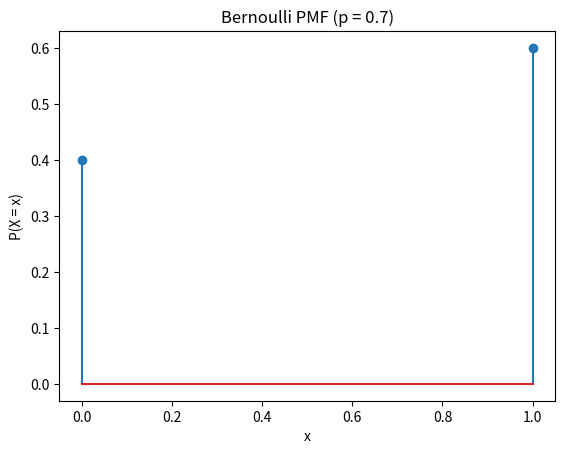
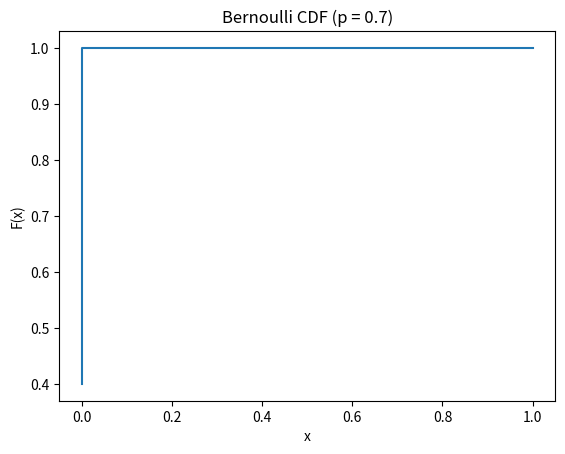

Generate these figures, in order, with matplotlib:
# -*- coding: utf-8 -*-
"""
Created on Sun Jan 29 08:58:06 2023

[redacted]
"""

'''
use the scipy.stats module to generate a Bernoulli random variable and 
the seaborn library to visualize it. 

A Bernoulli random variable is a discrete probability distribution that takes 
on one of two values, typically represented as 0 or 1, with a probability of 
success, denoted by p, and a probability of failure, denoted by 1-p. 
The probability mass function (PMF) of a Bernoulli random variable is given by:

P(X = x) = p^x * (1-p)^(1-x)

where x = 0 or 1.

'''
import scipy.stats as stats

p = 0.6  # probability of success

# pmf
def bernoulli_pmf(x):
    return stats.bernoulli.pmf(x, p)

# cdf
def bernoulli_cdf(x):
    return stats.bernoulli.cdf(x, p)

import matplotlib.pyplot as plt
import numpy as np

x = np.arange(2)  # possible values of X

# plot pmf
plt.stem(x, bernoulli_pmf(x))
plt.xlabel('x')
plt.ylabel('P(X = x)')
plt.title('Bernoulli PMF (p = 0.7)')

# plot cdf
plt.figure()
plt.step(x, bernoulli_cdf(x))
plt.xlabel('x')
plt.ylabel('F(x)')
plt.title('Bernoulli CDF (p = 0.7)')

plt.show()